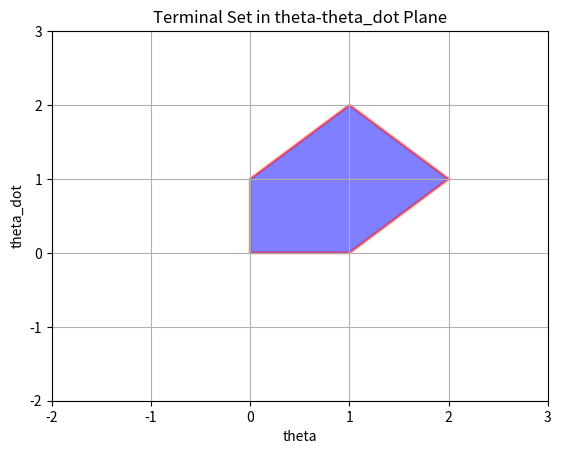

Recreate this plot in Python.
'''
from matplotlib.path import Path
import numpy as np
import matplotlib.pyplot as plt
from matplotlib.patches import Polygon, PathPatch

# 假设您已经有了一组顶点
vertices = np.array([[0, 0], [1,0], [2,0], [2,1], [3,0], [3,1]])  # 示例顶点

# 创建多边形
polygon = Polygon(vertices, closed=True)

# 创建路径
# path = Path(vertices[:,0], vertices[:,1])
path = Path(vertices)

# 创建路径上的多边形
path_patch = PathPatch(path)

# 2. 将多边形添加到图表中
fig, ax = plt.subplots()
ax.add_patch(path_patch)

#3. 填充多边形的区域
ax.fill(0, 0, polygon.get_facecolor(), alpha=0.5)
'''

'''
from matplotlib.path import Path
import numpy as np
import matplotlib.pyplot as plt
from matplotlib.patches import Polygon, PathPatch

# 假设您已经有了一组顶点
vertices = np.array([[0, 0], [1, 0], [2, 0], [2, 1], [3, 0], [3, 1]])  # 示例顶点

# 创建多边形
polygon = Polygon(vertices, closed=True)

# 创建 Path 对象
path = Path(vertices)

# 创建路径上的多边形
path_patch = PathPatch(path, facecolor='none', edgecolor='r', lw=2)

# 创建图形和轴
fig, ax = plt.subplots()

# 将多边形添加到图表中
ax.add_patch(polygon)  # 添加多边形
ax.add_patch(path_patch)  # 添加路径上的多边形

# 填充多边形的区域
ax.fill(*vertices[:, 0], *vertices[:, 1], 'b', alpha=0.5)  # 使用顶点坐标填充区域

# 设置坐标轴标签和标题
ax.set_xlabel('theta')
ax.set_ylabel('theta_dot')
ax.set_title('Terminal Set in theta-theta_dot Plane')

# 显示网格
ax.grid(True)

# 保存图像到文件
plt.savefig('terminal_set.png')

# 显示图像
plt.show()
'''

import numpy as np
import matplotlib.pyplot as plt
from matplotlib.patches import Polygon

# 定义顶点，确保按照逆时针顺序
vertices = np.array([[0, 0], [1, 0], [2, 1], [1, 2], [0, 1], [0, 0]])  # 注意最后一个点与第一个点相同，以闭合多边形

# 创建多边形
polygon = Polygon(vertices, closed=True, fill=True, edgecolor='red', facecolor='blue', linewidth=2, alpha=0.5)

# 创建图形和轴
fig, ax = plt.subplots()

# 将多边形添加到轴上
ax.add_patch(polygon)

# 设置坐标轴范围以包含所有顶点
ax.set_xlim(-2, 3)
ax.set_ylim(-2, 3)

# 设置坐标轴标签和标题
ax.set_xlabel('theta')
ax.set_ylabel('theta_dot')
ax.set_title('Terminal Set in theta-theta_dot Plane')

# 显示网格
ax.grid(True)

# 显示图形
plt.show()
# 保存图像到文件
plt.savefig('test.png')
